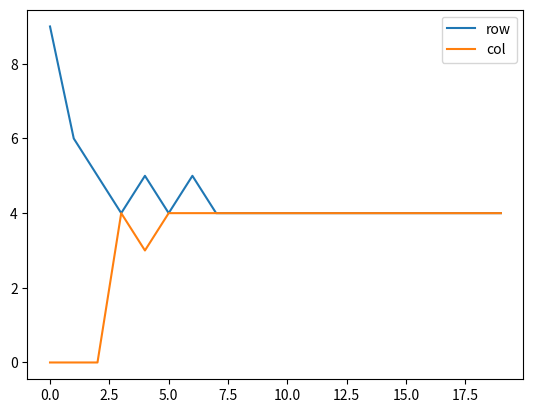

This chart was generated by the following Python code:
import pandas as pd
import numpy as np
import random
import matplotlib as mpl
import matplotlib.pyplot as plt


#best to return the exact values which are not proper so i dont have to do a permutation on all of them
#return index
#separate function for the altering of values


#minimum amount of squares to solve something is 17

_number_array = [1,2,3,4,5,6,7,8,9]

def check_row(row_number):
    numbers_to_check = set(S[row_number])
    print(f"row {row_number} ntc: ", numbers_to_check)
    if not (len(numbers_to_check) == 9):
        for i in range(9):
            for j in range(9):
                if S[row_number][i] == S[row_number][j] and i != j:
                    #return [i, S[row_number][i]]
                    return i
    return -1

def check_col(col_number):
    """check if all values of column are unique and return place of first wrong value if false"""
    numbers_to_check = set([S[x][col_number] for x in range(9)])

    #this checks the numbers. not the positions of the number
    # if len(numbers_to_check) != 9:
    #     return [y for y in range(1,10) if y not in numbers_to_check]

    print(f"col {col_number} ntc: ", numbers_to_check)
    if not len(numbers_to_check) == 9:
        for i in range(9):
            for j in range(9):
                if S[i][col_number] == S[j][col_number] and i != j:
                    #return [i, S[i][col_number]]
                    return i

    return -1


#these are not proper yet
def check_block(row_number, col_number):

    if row_number <= 2:
        if col_number <=2:
            numbers_to_check = set((S[0][:3], S[1][:3], S[2][:3]))
            if len(numbers_to_check) == 9:
                # for i in range(9):
                #     for j in range(9):

                return True

        elif (col_number >= 3 and col_number <= 5):
            numbers_to_check = set((S[0][3:6], S[1][3:6], S[2][3:6]))
            if len(numbers_to_check) == 9:
                return True

        elif col_number >= 6:
            numbers_to_check = set((S[0][6:], S[1][6:], S[2][6:]))
            if len(numbers_to_check) == 9:
                return True

    elif row_number >= 3 and row_number <= 5:
        if col_number <= 2:
            numbers_to_check = set((S[3][:3], S[4][:3], S[5][:3]))
            if (len(numbers_to_check)) == 9:
                return True

        elif col_number >= 3 and col_number <= 5:
            numbers_to_check = set((S[3][3:6], S[4][3:6], S[5][3:6]))
            if (len(numbers_to_check)) == 9:
                return True

        elif col_number >= 6:
            numbers_to_check = set((S[3][6:], S[4][6:], S[5][6:]))
            if len(numbers_to_check) == 9:
                return True

    elif row_number >= 6:
        if col_number <= 2:
            numbers_to_check = set((S[6][:3], S[7][:3], S[8][:3]))
            if (len(numbers_to_check)) == 9:
                return True

        elif col_number >= 3 and col_number <= 5:
            numbers_to_check = set((S[6][3:6], S[7][3:6], S[8][3:6]))
            if (len(numbers_to_check)) == 9:
                return True

        elif col_number >= 6:
            numbers_to_check = set((S[6][6:], S[7][6:], S[8][6:]))
            if len(numbers_to_check) == 9:
                return True

    return -1



#not working well. need to tweak my algorithm
#check the return values with as many prints as possible
#check if the sudoku array actually changes with the input values i try to add
#check if input values are the ones i actually want to input
def change_row(row_number):
    row_counter = 0
    row = check_row(row_number)
    if row != -1:
        numbers_to_check = set(S[row_number])
        input_value = [x for x in _number_array if x not in numbers_to_check]
        S[row_number, row] = input_value[0]
        row_counter += 1
        return False
    return True

def change_col(col_number):
    col = check_col(col_number)
    if col != -1:
        numbers_to_check = set([S[x][col_number] for x in range(9)])
        #print(numbers_to_check)
        input_value = [x for x in _number_array if x not in numbers_to_check]
        #print(input_value)
        #S[col_number, col[0]] = input_value[0]
        #S[col_number, col[0]] = input_value[0]
        print("input value ", input_value)
        S[col, col_number] = input_value[0]
        return False
    # if check_block(row_number, col_number) != -1:
    #     numbers_to_check = 
    #     #change valu
    return True
    
    

    
    



s = [np.random.permutation(range(1,10)).reshape(3,3) for x in range(9)]
S = np.reshape(np.array([s[a] for a in range(len(s))]), (9,9))

counter = 0

print(S)


i = 0
j = 0

row_results = []
col_results = []

verification = False
while verification == False:
    good_row = 0
    good_col = 0
    for i in range(9):
        res_row = change_row(i)
        if res_row == True:
            good_row += 1
    for j in range(9):
        res_col = change_col(j)
        if res_col == True:
            good_col += 1
    
    row_results.append(good_row)
    col_results.append(good_col)
    print(S)

    # for i in range(9):
    #     for j in range(9):
    #         res_row = change_row(i)
    #         #count all rows and cols to see if they are all correct. otherwise start while loop over
    #         if res_row == -1:
    #             good_row += 1
    #         res_col = change_col(j)
    #         if res_col == -1:
    #             good_col += 1
            
    counter += 1
    if counter == 20:
        break
    if good_row == 9 and good_col == 9:
        verification = True


#evens out at 15 consistently
plt.plot(row_results, label="row")
plt.plot(col_results, label="col")
plt.legend()
plt.show()


#print(S)

#can already do machine learning on the sudokus i guess?
#categorize how hard things are to solve

row_verify = True
col_verify = True
for i in range(9):
    if len(set(S[i])) != 9:
        row_verify = False
    if len(set([S[x][i] for x in range(9)])) != 9:
        col_verify=False

print(f"Row verify:{row_verify}\nCol verify:{col_verify}")
